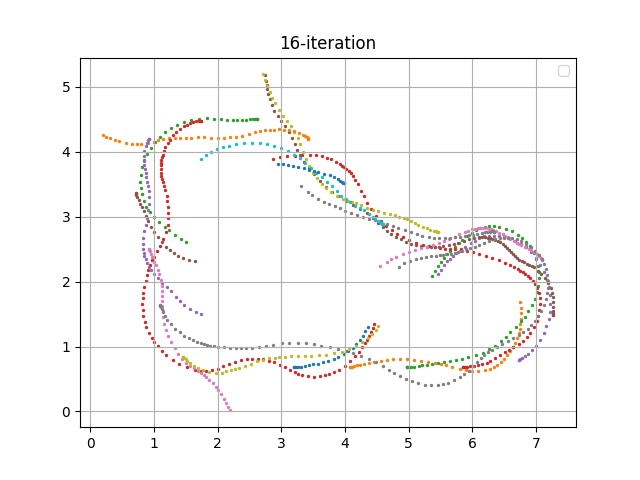

Source data for this figure (header and first rows):
episode, steps, X, Y, yaw, steer, throttle, action, reward, done, all_wheels_on_track, progress, closest_waypoint, track_len, tstamp, episode_status, pause_duration
320, 1.0, 3.2, 0.6833, 0.2045, 26.17, 1.133, [26.172311602214144, 1.1326874499362778], 0.0, False, True, 0.792, 1, 17.71, 1049, prepare, 0.0
320, 2.0, 3.2, 0.6833, 0.2036, 30.0, 1.921, [30.0, 1.9205842053585016], 3.355, False, True, 0.792, 1, 17.71, 1049, in_progress, 0.0
320, 3.0, 3.206, 0.6803, -0.5526, 5.556, 2.0, [5.555669969785264, 2.0], 3.118, False, True, 0.8286, 1, 17.71, 1049, in_progress, 0.0
320, 4.0, 3.227, 0.6827, 0.08187, -30.0, 1.713, [-30.0, 1.7131885447602402], 3.821, False, True, 0.9437, 1, 17.71, 1049, in_progress, 0.0
320, 5.0, 3.265, 0.6856, 0.6783, 30.0, 2.0, [30.0, 2.0], 3.119, False, True, 1.16, 1, 17.71, 1049, in_progress, 0.0
320, 6.0, 3.311, 0.6912, 1.809, -5.737, 0.7618, [-5.737001650045489, 0.7618148204715884], 0.001, False, True, 1.419, 2, 17.71, 1049, in_progress, 0.0
320, 7.0, 3.367, 0.6985, 3.019, 19.7, 2.0, [19.701456866797628, 2.0], 3.085, False, True, 1.737, 2, 17.71, 1050, in_progress, 0.0
320, 8.0, 3.432, 0.7102, 4.865, -30.0, 0.8744, [-30.0, 0.8744307395454872], 0.001, False, True, 2.103, 2, 17.71, 1050, in_progress, 0.0
320, 9.0, 3.503, 0.7236, 6.761, -15.98, 2.0, [-15.977063334786187, 2.0], 3.02, False, True, 2.501, 3, 17.71, 1050, in_progress, 0.0
320, 10.0, 3.57, 0.7365, 7.811, 17.35, 1.219, [17.35013586157536, 1.2186777442204957], 3.557, False, True, 2.882, 3, 17.71, 1050, in_progress, 0.0
320, 11.0, 3.65, 0.755, 9.428, 3.32, 2.0, [3.320083957658923, 2.0], 2.937, False, True, 3.334, 4, 17.71, 1050, in_progress, 0.0
320, 12.0, 3.74, 0.7774, 11.02, 30.0, 0.5, [30.0, 0.5], 0.001, False, True, 3.84, 5, 17.71, 1050, in_progress, 0.0
320, 13.0, 3.821, 0.8073, 13.95, 12.99, 2.0, [12.990530637311473, 2.0], 2.8, False, True, 4.3, 5, 17.71, 1050, in_progress, 0.0
320, 14.0, 3.898, 0.8413, 17.1, 19.5, 0.8191, [19.501204745020146, 0.8190616274883203], 0.001, False, True, 4.734, 6, 17.71, 1050, in_progress, 0.0
320, 15.0, 3.977, 0.8855, 21.26, 7.12, 2.0, [7.119563544632278, 2.0], 2.595, False, True, 5.181, 6, 17.71, 1050, in_progress, 0.0
320, 16.0, 4.053, 0.9319, 24.63, 17.81, 0.5072, [17.80968530670424, 0.5071764577347057], 0.001, False, True, 5.607, 7, 17.71, 1050, in_progress, 0.0
320, 17.0, 4.118, 0.9823, 28.56, 30.0, 0.878, [30.0, 0.8779779013255995], 0.001, False, True, 5.978, 7, 17.71, 1050, in_progress, 0.0
320, 18.0, 4.179, 1.04, 33.39, 7.27, 2.0, [7.269820344544939, 2.0], 0.001, False, False, 6.32, 7, 17.71, 1050, in_progress, 0.0
320, 19.0, 4.229, 1.097, 37.86, 23.45, 1.299, [23.45307442277595, 1.2992853033636278], 0.001, False, False, 6.604, 8, 17.71, 1050, in_progress, 0.0
320, 20.0, 4.281, 1.167, 42.94, 1.48, 0.6796, [1.4799430803920508, 0.6796462878014004], 0.001, False, False, 6.896, 8, 17.71, 1050, in_progress, 0.0
320, 21.0, 4.321, 1.233, 47.66, 30.0, 0.6714, [30.0, 0.6713653556648627], 0.001, False, False, 7.124, 8, 17.71, 1050, in_progress, 0.0
320, 22.0, 4.354, 1.298, 52.36, -5.703, 0.8255, [-5.70256233079985, 0.8255141130238861], 0.001, True, False, 7.307, 9, 17.71, 1051, off_track, 0.0
321, 1.0, 4.085, 0.6836, 0.01033, -1.264, 2.0, [-1.2644171218288243, 2.0], 0.0, False, True, 0.791, 7, 17.71, 1051, prepare, 0.0
321, 2.0, 4.085, 0.6836, 0.01993, 30.0, 1.88, [30.0, 1.8802063608253148], 3.464, False, True, 0.7906, 7, 17.71, 1051, in_progress, 0.0
321, 3.0, 4.093, 0.6857, 0.4944, -2.176, 2.0, [-2.1761658118820826, 2.0], 3.12, False, True, 0.8344, 7, 17.71, 1051, in_progress, 0.0
321, 4.0, 4.113, 0.6905, 1.64, 27.67, 2.0, [27.67280820004946, 2.0], 3.107, False, True, 0.9476, 7, 17.71, 1051, in_progress, 0.0
321, 5.0, 4.147, 0.6991, 3.43, -26.85, 0.5587, [-26.851144022964828, 0.5587455883468373], 0.001, False, True, 1.14, 7, 17.71, 1051, in_progress, 0.0
321, 6.0, 4.188, 0.7118, 5.775, -30.0, 2.0, [-30.0, 2.0], 0.001, False, True, 1.372, 8, 17.71, 1051, in_progress, 0.0
321, 7.0, 4.233, 0.7205, 6.716, 9.361, 1.917, [9.361433753253749, 1.9171531753324782], 3.268, False, True, 1.627, 8, 17.71, 1051, in_progress, 0.0
321, 8.0, 4.296, 0.7311, 7.415, 3.829, 1.864, [3.829475021680402, 1.8637298070265942], 3.381, False, True, 1.983, 8, 17.71, 1051, in_progress, 0.0
321, 9.0, 4.377, 0.7444, 7.953, -4.807, 2.0, [-4.8068112325078545, 2.0], 2.966, False, True, 2.438, 9, 17.71, 1051, in_progress, 0.0
321, 10.0, 4.462, 0.7564, 7.992, 22.77, 1.49, [22.772583558098695, 1.4895385036656748], 3.809, False, True, 2.916, 9, 17.71, 1051, in_progress, 0.0
321, 11.0, 4.567, 0.7728, 8.329, -30.0, 0.5723, [-30.0, 0.5722737821952045], 0.001, False, True, 3.511, 10, 17.71, 1051, in_progress, 0.0
321, 12.0, 4.654, 0.7879, 8.806, -3.822, 2.0, [-3.8220480601680222, 2.0], 2.852, False, True, 4.005, 11, 17.71, 1051, in_progress, 0.0
321, 13.0, 4.753, 0.8003, 8.198, -30.0, 2.0, [-30.0, 2.0], 0.001, False, True, 4.559, 11, 17.71, 1051, in_progress, 0.0
321, 14.0, 4.861, 0.8064, 6.111, -6.389, 2.0, [-6.389149859225945, 2.0], 2.803, False, True, 5.173, 12, 17.71, 1052, in_progress, 0.0
321, 15.0, 4.968, 0.8053, 3.37, -21.56, 1.817, [-21.561539798919068, 1.8166069174132353], 3.301, False, True, 5.776, 13, 17.71, 1052, in_progress, 0.0
321, 16.0, 5.085, 0.796, -0.03297, 9.563, 0.5, [9.562901031133492, 0.5], 0.001, False, True, 6.439, 14, 17.71, 1052, in_progress, 0.0
321, 17.0, 5.197, 0.7807, -3.236, -3.576, 2.0, [-3.575724977115435, 2.0], 2.871, False, True, 7.067, 14, 17.71, 1052, in_progress, 0.0
321, 18.0, 5.305, 0.7616, -5.998, 4.881, 0.8803, [4.88070728704411, 0.8803021865338623], 0.001, False, True, 7.68, 15, 17.71, 1052, in_progress, 0.0
321, 19.0, 5.408, 0.7402, -8.812, 23.17, 0.6506, [23.170291566063383, 0.650554654163819], 0.001, False, True, 8.26, 16, 17.71, 1052, in_progress, 0.0
321, 20.0, 5.501, 0.7243, -9.145, -29.54, 1.449, [-29.54424702553173, 1.4487965922004613], 3.884, False, True, 8.785, 16, 17.71, 1052, in_progress, 0.0
321, 21.0, 5.589, 0.7089, -9.486, -30.0, 1.848, [-30.0, 1.8478404027383777], 3.481, False, True, 9.281, 17, 17.71, 1052, in_progress, 0.0
321, 22.0, 5.686, 0.6858, -11.03, 30.0, 2.0, [30.0, 2.0], 0.001, False, True, 9.831, 18, 17.71, 1052, in_progress, 0.0
321, 23.0, 5.809, 0.6509, -13.22, 30.0, 0.5, [30.0, 0.5], 0.001, False, True, 10.53, 18, 17.71, 1052, in_progress, 0.0
321, 24.0, 5.895, 0.6344, -12.49, 30.0, 1.111, [30.0, 1.1111078454938448], 0.001, False, True, 11.01, 19, 17.71, 1052, in_progress, 0.0
321, 25.0, 5.99, 0.6224, -10.59, 30.0, 1.959, [30.0, 1.9593699056203493], 0.001, False, True, 11.55, 20, 17.71, 1052, in_progress, 0.0
321, 26.0, 6.091, 0.6212, -6.898, 30.0, 1.232, [30.0, 1.2318345464492717], 0.001, False, True, 12.11, 20, 17.71, 1052, in_progress, 0.0
321, 27.0, 6.19, 0.6318, -1.942, 30.0, 0.5, [30.0, 0.5], 0.001, False, True, 12.67, 21, 17.71, 1052, in_progress, 0.0
321, 28.0, 6.269, 0.6544, 3.726, 30.0, 0.5, [30.0, 0.5], 0.001, False, True, 13.1, 21, 17.71, 1052, in_progress, 0.0
321, 29.0, 6.34, 0.6879, 10.18, 30.0, 0.5, [30.0, 0.5], 0.001, False, True, 13.52, 22, 17.71, 1053, in_progress, 0.0
321, 30.0, 6.391, 0.7166, 14.64, 30.0, 0.9886, [30.0, 0.9886347970190673], 0.001, False, True, 13.83, 22, 17.71, 1053, in_progress, 0.0
321, 31.0, 6.444, 0.7584, 20.76, 30.0, 1.458, [30.0, 1.4575648878468168], 3.869, False, True, 14.15, 23, 17.71, 1053, in_progress, 0.0
321, 32.0, 6.494, 0.806, 26.97, -30.0, 1.389, [-30.0, 1.389174237299757], 0.001, False, True, 14.57, 23, 17.71, 1053, in_progress, 0.0
321, 33.0, 6.547, 0.8689, 34.07, -15.37, 0.5, [-15.37038924874259, 0.5], 0.001, False, True, 14.97, 24, 17.71, 1053, in_progress, 0.0
321, 34.0, 6.596, 0.9344, 40.04, 30.0, 0.5, [30.0, 0.5], 0.001, False, True, 15.52, 24, 17.71, 1053, in_progress, 0.0
321, 35.0, 6.633, 0.9899, 44.47, 30.0, 2.0, [30.0, 2.0], 2.603, False, True, 15.85, 25, 17.71, 1053, in_progress, 0.0
321, 36.0, 6.664, 1.048, 49.15, -30.0, 1.847, [-30.0, 1.8465310619107695], 0.001, False, True, 16.29, 25, 17.71, 1053, in_progress, 0.0
321, 37.0, 6.7, 1.133, 55.14, 5.71, 0.5, [5.710264841307982, 0.5], 0.001, False, True, 16.73, 26, 17.71, 1053, in_progress, 0.0
321, 38.0, 6.724, 1.202, 59.69, 30.0, 0.5, [30.0, 0.5], 0.001, False, True, 17.29, 26, 17.71, 1053, in_progress, 0.0
... 952 more rows
